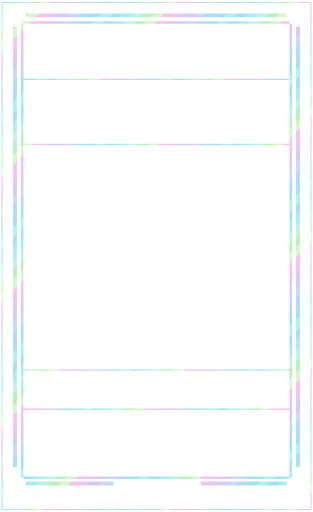
t = 0.00 s
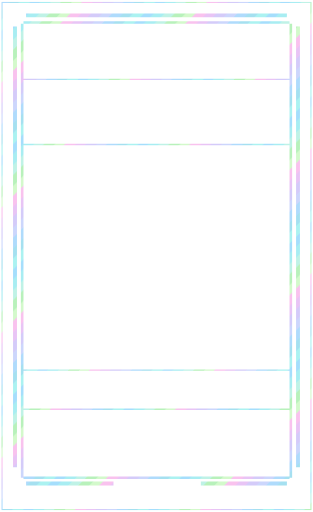
t = 3.00 s
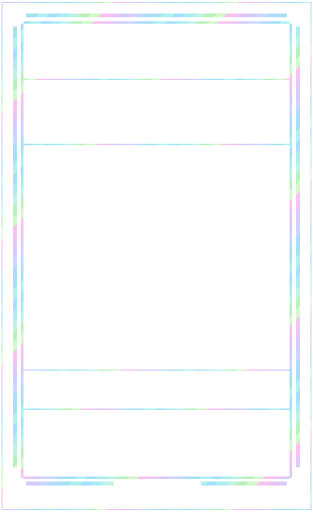
t = 6.00 s
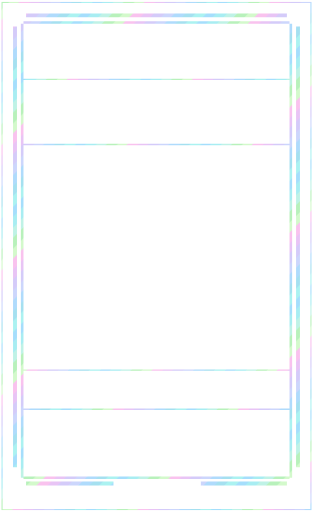
t = 9.00 s

The animated SVG that drew these frames (rendered in a browser with its animation timeline set to each time). Animation: 1 SMIL element (animateTransform=1); frames cover the first 9.00 s, repeats indefinitely.

<svg xmlns="http://www.w3.org/2000/svg" width="1440" height="2352" viewBox="0 0 240 392" shape-rendering="crispEdges"><title>gray foil trim</title><defs><clipPath id="art-clip"><rect x="18" y="112" width="204" height="170" fill="#fff"/></clipPath><clipPath id="body-clip"><path d="M18 18h204v348h-204zM18 112h204v170h-204z" fill-rule="evenodd" clip-rule="evenodd"/></clipPath><clipPath id="trim-clip"><rect x="20" y="10" width="200" height="3" fill="#fff"/><rect x="10" y="20" width="3" height="338" fill="#fff"/><rect x="227" y="20" width="3" height="338" fill="#fff"/><rect x="20" y="369" width="67" height="3" fill="#fff"/><rect x="154" y="369" width="66" height="3" fill="#fff"/><rect x="16" y="18" width="2" height="348" fill="#fff"/><rect x="222" y="18" width="2" height="348" fill="#fff"/><rect x="18" y="16" width="204" height="2" fill="#fff"/><rect x="18" y="365" width="204" height="2" fill="#fff"/><rect x="1" y="1" width="238" height="1" fill="#fff"/><rect x="1" y="390" width="238" height="1" fill="#fff"/><rect x="1" y="2" width="1" height="388" fill="#fff"/><rect x="238" y="2" width="1" height="388" fill="#fff"/><rect x="18" y="60" width="204" height="1" fill="#fff"/><rect x="18" y="110" width="204" height="1" fill="#fff"/><rect x="18" y="283" width="204" height="1" fill="#fff"/><rect x="18" y="313" width="204" height="1" fill="#fff"/></clipPath><clipPath id="outer-clip"><rect x="0" y="0" width="240" height="7" fill="#fff"/><rect x="0" y="7" width="7" height="385" fill="#fff"/><rect x="233" y="7" width="7" height="385" fill="#fff"/><rect x="7" y="385" width="226" height="7" fill="#fff"/></clipPath><pattern id="foil-palette" width="96" height="96" patternUnits="userSpaceOnUse"><polygon points="-96,0 -100,4 -104,8 -108,12 -112,16 -116,20 -120,24 -124,28 -128,32 -132,36 -136,40 -140,44 -144,48 -148,52 -152,56 -156,60 -160,64 -164,68 -168,72 -172,76 -176,80 -180,84 -184,88 -188,92 -192,96 -196,100 -188,100 -184,96 -180,92 -176,88 -172,84 -168,80 -164,76 -160,72 -156,68 -152,64 -148,60 -144,56 -140,52 -136,48 -132,44 -128,40 -124,36 -120,32 -116,28 -112,24 -108,20 -104,16 -100,12 -96,8 -92,4 -88,0" fill="#83d2fb"/><polygon points="-88,0 -92,4 -96,8 -100,12 -104,16 -108,20 -112,24 -116,28 -120,32 -124,36 -128,40 -132,44 -136,48 -140,52 -144,56 -148,60 -152,64 -156,68 -160,72 -164,76 -168,80 -172,84 -176,88 -180,92 -184,96 -188,100 -180,100 -176,96 -172,92 -168,88 -164,84 -160,80 -156,76 -152,72 -148,68 -144,64 -140,60 -136,56 -132,52 -128,48 -124,44 -120,40 -116,36 -112,32 -108,28 -104,24 -100,20 -96,16 -92,12 -88,8 -84,4 -80,0" fill="#87e7ee"/><polygon points="-80,0 -84,4 -88,8 -92,12 -96,16 -100,20 -104,24 -108,28 -112,32 -116,36 -120,40 -124,44 -128,48 -132,52 -136,56 -140,60 -144,64 -148,68 -152,72 -156,76 -160,80 -164,84 -168,88 -172,92 -176,96 -180,100 -172,100 -168,96 -164,92 -160,88 -156,84 -152,80 -148,76 -144,72 -140,68 -136,64 -132,60 -128,56 -124,52 -120,48 -116,44 -112,40 -108,36 -104,32 -100,28 -96,24 -92,20 -88,16 -84,12 -80,8 -76,4 -72,0" fill="#a7eedd"/><polygon points="-72,0 -76,4 -80,8 -84,12 -88,16 -92,20 -96,24 -100,28 -104,32 -108,36 -112,40 -116,44 -120,48 -124,52 -128,56 -132,60 -136,64 -140,68 -144,72 -148,76 -152,80 -156,84 -160,88 -164,92 -168,96 -172,100 -164,100 -160,96 -156,92 -152,88 -148,84 -144,80 -140,76 -136,72 -132,68 -128,64 -124,60 -120,56 -116,52 -112,48 -108,44 -104,40 -100,36 -96,32 -92,28 -88,24 -84,20 -80,16 -76,12 -72,8 -68,4 -64,0" fill="#9deca1"/><polygon points="-64,0 -68,4 -72,8 -76,12 -80,16 -84,20 -88,24 -92,28 -96,32 -100,36 -104,40 -108,44 -112,48 -116,52 -120,56 -124,60 -128,64 -132,68 -136,72 -140,76 -144,80 -148,84 -152,88 -156,92 -160,96 -164,100 -156,100 -152,96 -148,92 -144,88 -140,84 -136,80 -132,76 -128,72 -124,68 -120,64 -116,60 -112,56 -108,52 -104,48 -100,44 -96,40 -92,36 -88,32 -84,28 -80,24 -76,20 -72,16 -68,12 -64,8 -60,4 -56,0" fill="#c2f7b7"/><polygon points="-56,0 -60,4 -64,8 -68,12 -72,16 -76,20 -80,24 -84,28 -88,32 -92,36 -96,40 -100,44 -104,48 -108,52 -112,56 -116,60 -120,64 -124,68 -128,72 -132,76 -136,80 -140,84 -144,88 -148,92 -152,96 -156,100 -148,100 -144,96 -140,92 -136,88 -132,84 -128,80 -124,76 -120,72 -116,68 -112,64 -108,60 -104,56 -100,52 -96,48 -92,44 -88,40 -84,36 -80,32 -76,28 -72,24 -68,20 -64,16 -60,12 -56,8 -52,4 -48,0" fill="#f7abe8"/><polygon points="-48,0 -52,4 -56,8 -60,12 -64,16 -68,20 -72,24 -76,28 -80,32 -84,36 -88,40 -92,44 -96,48 -100,52 -104,56 -108,60 -112,64 -116,68 -120,72 -124,76 -128,80 -132,84 -136,88 -140,92 -144,96 -148,100 -140,100 -136,96 -132,92 -128,88 -124,84 -120,80 -116,76 -112,72 -108,68 -104,64 -100,60 -96,56 -92,52 -88,48 -84,44 -80,40 -76,36 -72,32 -68,28 -64,24 -60,20 -56,16 -52,12 -48,8 -44,4 -40,0" fill="#e0adf2"/><polygon points="-40,0 -44,4 -48,8 -52,12 -56,16 -60,20 -64,24 -68,28 -72,32 -76,36 -80,40 -84,44 -88,48 -92,52 -96,56 -100,60 -104,64 -108,68 -112,72 -116,76 -120,80 -124,84 -128,88 -132,92 -136,96 -140,100 -132,100 -128,96 -124,92 -120,88 -116,84 -112,80 -108,76 -104,72 -100,68 -96,64 -92,60 -88,56 -84,52 -80,48 -76,44 -72,40 -68,36 -64,32 -60,28 -56,24 -52,20 -48,16 -44,12 -40,8 -36,4 -32,0" fill="#c4b7f7"/><polygon points="-32,0 -36,4 -40,8 -44,12 -48,16 -52,20 -56,24 -60,28 -64,32 -68,36 -72,40 -76,44 -80,48 -84,52 -88,56 -92,60 -96,64 -100,68 -104,72 -108,76 -112,80 -116,84 -120,88 -124,92 -128,96 -132,100 -124,100 -120,96 -116,92 -112,88 -108,84 -104,80 -100,76 -96,72 -92,68 -88,64 -84,60 -80,56 -76,52 -72,48 -68,44 -64,40 -60,36 -56,32 -52,28 -48,24 -44,20 -40,16 -36,12 -32,8 -28,4 -24,0" fill="#b9c7fb"/><polygon points="-24,0 -28,4 -32,8 -36,12 -40,16 -44,20 -48,24 -52,28 -56,32 -60,36 -64,40 -68,44 -72,48 -76,52 -80,56 -84,60 -88,64 -92,68 -96,72 -100,76 -104,80 -108,84 -112,88 -116,92 -120,96 -124,100 -116,100 -112,96 -108,92 -104,88 -100,84 -96,80 -92,76 -88,72 -84,68 -80,64 -76,60 -72,56 -68,52 -64,48 -60,44 -56,40 -52,36 -48,32 -44,28 -40,24 -36,20 -32,16 -28,12 -24,8 -20,4 -16,0" fill="#90cefb"/><polygon points="-16,0 -20,4 -24,8 -28,12 -32,16 -36,20 -40,24 -44,28 -48,32 -52,36 -56,40 -60,44 -64,48 -68,52 -72,56 -76,60 -80,64 -84,68 -88,72 -92,76 -96,80 -100,84 -104,88 -108,92 -112,96 -116,100 -108,100 -104,96 -100,92 -96,88 -92,84 -88,80 -84,76 -80,72 -76,68 -72,64 -68,60 -64,56 -60,52 -56,48 -52,44 -48,40 -44,36 -40,32 -36,28 -32,24 -28,20 -24,16 -20,12 -16,8 -12,4 -8,0" fill="#83d5ea"/><polygon points="-8,0 -12,4 -16,8 -20,12 -24,16 -28,20 -32,24 -36,28 -40,32 -44,36 -48,40 -52,44 -56,48 -60,52 -64,56 -68,60 -72,64 -76,68 -80,72 -84,76 -88,80 -92,84 -96,88 -100,92 -104,96 -108,100 -100,100 -96,96 -92,92 -88,88 -84,84 -80,80 -76,76 -72,72 -68,68 -64,64 -60,60 -56,56 -52,52 -48,48 -44,44 -40,40 -36,36 -32,32 -28,28 -24,24 -20,20 -16,16 -12,12 -8,8 -4,4 0,0" fill="#8beeec"/><polygon points="0,0 -4,4 -8,8 -12,12 -16,16 -20,20 -24,24 -28,28 -32,32 -36,36 -40,40 -44,44 -48,48 -52,52 -56,56 -60,60 -64,64 -68,68 -72,72 -76,76 -80,80 -84,84 -88,88 -92,92 -96,96 -100,100 -92,100 -88,96 -84,92 -80,88 -76,84 -72,80 -68,76 -64,72 -60,68 -56,64 -52,60 -48,56 -44,52 -40,48 -36,44 -32,40 -28,36 -24,32 -20,28 -16,24 -12,20 -8,16 -4,12 0,8 4,4 8,0" fill="#83d2fb"/><polygon points="8,0 4,4 0,8 -4,12 -8,16 -12,20 -16,24 -20,28 -24,32 -28,36 -32,40 -36,44 -40,48 -44,52 -48,56 -52,60 -56,64 -60,68 -64,72 -68,76 -72,80 -76,84 -80,88 -84,92 -88,96 -92,100 -84,100 -80,96 -76,92 -72,88 -68,84 -64,80 -60,76 -56,72 -52,68 -48,64 -44,60 -40,56 -36,52 -32,48 -28,44 -24,40 -20,36 -16,32 -12,28 -8,24 -4,20 0,16 4,12 8,8 12,4 16,0" fill="#87e7ee"/><polygon points="16,0 12,4 8,8 4,12 0,16 -4,20 -8,24 -12,28 -16,32 -20,36 -24,40 -28,44 -32,48 -36,52 -40,56 -44,60 -48,64 -52,68 -56,72 -60,76 -64,80 -68,84 -72,88 -76,92 -80,96 -84,100 -76,100 -72,96 -68,92 -64,88 -60,84 -56,80 -52,76 -48,72 -44,68 -40,64 -36,60 -32,56 -28,52 -24,48 -20,44 -16,40 -12,36 -8,32 -4,28 0,24 4,20 8,16 12,12 16,8 20,4 24,0" fill="#a7eedd"/><polygon points="24,0 20,4 16,8 12,12 8,16 4,20 0,24 -4,28 -8,32 -12,36 -16,40 -20,44 -24,48 -28,52 -32,56 -36,60 -40,64 -44,68 -48,72 -52,76 -56,80 -60,84 -64,88 -68,92 -72,96 -76,100 -68,100 -64,96 -60,92 -56,88 -52,84 -48,80 -44,76 -40,72 -36,68 -32,64 -28,60 -24,56 -20,52 -16,48 -12,44 -8,40 -4,36 0,32 4,28 8,24 12,20 16,16 20,12 24,8 28,4 32,0" fill="#9deca1"/><polygon points="32,0 28,4 24,8 20,12 16,16 12,20 8,24 4,28 0,32 -4,36 -8,40 -12,44 -16,48 -20,52 -24,56 -28,60 -32,64 -36,68 -40,72 -44,76 -48,80 -52,84 -56,88 -60,92 -64,96 -68,100 -60,100 -56,96 -52,92 -48,88 -44,84 -40,80 -36,76 -32,72 -28,68 -24,64 -20,60 -16,56 -12,52 -8,48 -4,44 0,40 4,36 8,32 12,28 16,24 20,20 24,16 28,12 32,8 36,4 40,0" fill="#c2f7b7"/><polygon points="40,0 36,4 32,8 28,12 24,16 20,20 16,24 12,28 8,32 4,36 0,40 -4,44 -8,48 -12,52 -16,56 -20,60 -24,64 -28,68 -32,72 -36,76 -40,80 -44,84 -48,88 -52,92 -56,96 -60,100 -52,100 -48,96 -44,92 -40,88 -36,84 -32,80 -28,76 -24,72 -20,68 -16,64 -12,60 -8,56 -4,52 0,48 4,44 8,40 12,36 16,32 20,28 24,24 28,20 32,16 36,12 40,8 44,4 48,0" fill="#f7abe8"/><polygon points="48,0 44,4 40,8 36,12 32,16 28,20 24,24 20,28 16,32 12,36 8,40 4,44 0,48 -4,52 -8,56 -12,60 -16,64 -20,68 -24,72 -28,76 -32,80 -36,84 -40,88 -44,92 -48,96 -52,100 -44,100 -40,96 -36,92 -32,88 -28,84 -24,80 -20,76 -16,72 -12,68 -8,64 -4,60 0,56 4,52 8,48 12,44 16,40 20,36 24,32 28,28 32,24 36,20 40,16 44,12 48,8 52,4 56,0" fill="#e0adf2"/><polygon points="56,0 52,4 48,8 44,12 40,16 36,20 32,24 28,28 24,32 20,36 16,40 12,44 8,48 4,52 0,56 -4,60 -8,64 -12,68 -16,72 -20,76 -24,80 -28,84 -32,88 -36,92 -40,96 -44,100 -36,100 -32,96 -28,92 -24,88 -20,84 -16,80 -12,76 -8,72 -4,68 0,64 4,60 8,56 12,52 16,48 20,44 24,40 28,36 32,32 36,28 40,24 44,20 48,16 52,12 56,8 60,4 64,0" fill="#c4b7f7"/><polygon points="64,0 60,4 56,8 52,12 48,16 44,20 40,24 36,28 32,32 28,36 24,40 20,44 16,48 12,52 8,56 4,60 0,64 -4,68 -8,72 -12,76 -16,80 -20,84 -24,88 -28,92 -32,96 -36,100 -28,100 -24,96 -20,92 -16,88 -12,84 -8,80 -4,76 0,72 4,68 8,64 12,60 16,56 20,52 24,48 28,44 32,40 36,36 40,32 44,28 48,24 52,20 56,16 60,12 64,8 68,4 72,0" fill="#b9c7fb"/><polygon points="72,0 68,4 64,8 60,12 56,16 52,20 48,24 44,28 40,32 36,36 32,40 28,44 24,48 20,52 16,56 12,60 8,64 4,68 0,72 -4,76 -8,80 -12,84 -16,88 -20,92 -24,96 -28,100 -20,100 -16,96 -12,92 -8,88 -4,84 0,80 4,76 8,72 12,68 16,64 20,60 24,56 28,52 32,48 36,44 40,40 44,36 48,32 52,28 56,24 60,20 64,16 68,12 72,8 76,4 80,0" fill="#90cefb"/><polygon points="80,0 76,4 72,8 68,12 64,16 60,20 56,24 52,28 48,32 44,36 40,40 36,44 32,48 28,52 24,56 20,60 16,64 12,68 8,72 4,76 0,80 -4,84 -8,88 -12,92 -16,96 -20,100 -12,100 -8,96 -4,92 0,88 4,84 8,80 12,76 16,72 20,68 24,64 28,60 32,56 36,52 40,48 44,44 48,40 52,36 56,32 60,28 64,24 68,20 72,16 76,12 80,8 84,4 88,0" fill="#83d5ea"/><polygon points="88,0 84,4 80,8 76,12 72,16 68,20 64,24 60,28 56,32 52,36 48,40 44,44 40,48 36,52 32,56 28,60 24,64 20,68 16,72 12,76 8,80 4,84 0,88 -4,92 -8,96 -12,100 -4,100 0,96 4,92 8,88 12,84 16,80 20,76 24,72 28,68 32,64 36,60 40,56 44,52 48,48 52,44 56,40 60,36 64,32 68,28 72,24 76,20 80,16 84,12 88,8 92,4 96,0" fill="#8beeec"/><polygon points="96,0 92,4 88,8 84,12 80,16 76,20 72,24 68,28 64,32 60,36 56,40 52,44 48,48 44,52 40,56 36,60 32,64 28,68 24,72 20,76 16,80 12,84 8,88 4,92 0,96 -4,100 4,100 8,96 12,92 16,88 20,84 24,80 28,76 32,72 36,68 40,64 44,60 48,56 52,52 56,48 60,44 64,40 68,36 72,32 76,28 80,24 84,20 88,16 92,12 96,8 100,4 104,0" fill="#83d2fb"/><polygon points="104,0 100,4 96,8 92,12 88,16 84,20 80,24 76,28 72,32 68,36 64,40 60,44 56,48 52,52 48,56 44,60 40,64 36,68 32,72 28,76 24,80 20,84 16,88 12,92 8,96 4,100 12,100 16,96 20,92 24,88 28,84 32,80 36,76 40,72 44,68 48,64 52,60 56,56 60,52 64,48 68,44 72,40 76,36 80,32 84,28 88,24 92,20 96,16 100,12 104,8 108,4 112,0" fill="#87e7ee"/><polygon points="112,0 108,4 104,8 100,12 96,16 92,20 88,24 84,28 80,32 76,36 72,40 68,44 64,48 60,52 56,56 52,60 48,64 44,68 40,72 36,76 32,80 28,84 24,88 20,92 16,96 12,100 20,100 24,96 28,92 32,88 36,84 40,80 44,76 48,72 52,68 56,64 60,60 64,56 68,52 72,48 76,44 80,40 84,36 88,32 92,28 96,24 100,20 104,16 108,12 112,8 116,4 120,0" fill="#a7eedd"/><polygon points="120,0 116,4 112,8 108,12 104,16 100,20 96,24 92,28 88,32 84,36 80,40 76,44 72,48 68,52 64,56 60,60 56,64 52,68 48,72 44,76 40,80 36,84 32,88 28,92 24,96 20,100 28,100 32,96 36,92 40,88 44,84 48,80 52,76 56,72 60,68 64,64 68,60 72,56 76,52 80,48 84,44 88,40 92,36 96,32 100,28 104,24 108,20 112,16 116,12 120,8 124,4 128,0" fill="#9deca1"/><polygon points="128,0 124,4 120,8 116,12 112,16 108,20 104,24 100,28 96,32 92,36 88,40 84,44 80,48 76,52 72,56 68,60 64,64 60,68 56,72 52,76 48,80 44,84 40,88 36,92 32,96 28,100 36,100 40,96 44,92 48,88 52,84 56,80 60,76 64,72 68,68 72,64 76,60 80,56 84,52 88,48 92,44 96,40 100,36 104,32 108,28 112,24 116,20 120,16 124,12 128,8 132,4 136,0" fill="#c2f7b7"/><polygon points="136,0 132,4 128,8 124,12 120,16 116,20 112,24 108,28 104,32 100,36 96,40 92,44 88,48 84,52 80,56 76,60 72,64 68,68 64,72 60,76 56,80 52,84 48,88 44,92 40,96 36,100 44,100 48,96 52,92 56,88 60,84 64,80 68,76 72,72 76,68 80,64 84,60 88,56 92,52 96,48 100,44 104,40 108,36 112,32 116,28 120,24 124,20 128,16 132,12 136,8 140,4 144,0" fill="#f7abe8"/><polygon points="144,0 140,4 136,8 132,12 128,16 124,20 120,24 116,28 112,32 108,36 104,40 100,44 96,48 92,52 88,56 84,60 80,64 76,68 72,72 68,76 64,80 60,84 56,88 52,92 48,96 44,100 52,100 56,96 60,92 64,88 68,84 72,80 76,76 80,72 84,68 88,64 92,60 96,56 100,52 104,48 108,44 112,40 116,36 120,32 124,28 128,24 132,20 136,16 140,12 144,8 148,4 152,0" fill="#e0adf2"/><polygon points="152,0 148,4 144,8 140,12 136,16 132,20 128,24 124,28 120,32 116,36 112,40 108,44 104,48 100,52 96,56 92,60 88,64 84,68 80,72 76,76 72,80 68,84 64,88 60,92 56,96 52,100 60,100 64,96 68,92 72,88 76,84 80,80 84,76 88,72 92,68 96,64 100,60 104,56 108,52 112,48 116,44 120,40 124,36 128,32 132,28 136,24 140,20 144,16 148,12 152,8 156,4 160,0" fill="#c4b7f7"/><polygon points="160,0 156,4 152,8 148,12 144,16 140,20 136,24 132,28 128,32 124,36 120,40 116,44 112,48 108,52 104,56 100,60 96,64 92,68 88,72 84,76 80,80 76,84 72,88 68,92 64,96 60,100 68,100 72,96 76,92 80,88 84,84 88,80 92,76 96,72 100,68 104,64 108,60 112,56 116,52 120,48 124,44 128,40 132,36 136,32 140,28 144,24 148,20 152,16 156,12 160,8 164,4 168,0" fill="#b9c7fb"/><polygon points="168,0 164,4 160,8 156,12 152,16 148,20 144,24 140,28 136,32 132,36 128,40 124,44 120,48 116,52 112,56 108,60 104,64 100,68 96,72 92,76 88,80 84,84 80,88 76,92 72,96 68,100 76,100 80,96 84,92 88,88 92,84 96,80 100,76 104,72 108,68 112,64 116,60 120,56 124,52 128,48 132,44 136,40 140,36 144,32 148,28 152,24 156,20 160,16 164,12 168,8 172,4 176,0" fill="#90cefb"/><polygon points="176,0 172,4 168,8 164,12 160,16 156,20 152,24 148,28 144,32 140,36 136,40 132,44 128,48 124,52 120,56 116,60 112,64 108,68 104,72 100,76 96,80 92,84 88,88 84,92 80,96 76,100 84,100 88,96 92,92 96,88 100,84 104,80 108,76 112,72 116,68 120,64 124,60 128,56 132,52 136,48 140,44 144,40 148,36 152,32 156,28 160,24 164,20 168,16 172,12 176,8 180,4 184,0" fill="#83d5ea"/><polygon points="184,0 180,4 176,8 172,12 168,16 164,20 160,24 156,28 152,32 148,36 144,40 140,44 136,48 132,52 128,56 124,60 120,64 116,68 112,72 108,76 104,80 100,84 96,88 92,92 88,96 84,100 92,100 96,96 100,92 104,88 108,84 112,80 116,76 120,72 124,68 128,64 132,60 136,56 140,52 144,48 148,44 152,40 156,36 160,32 164,28 168,24 172,20 176,16 180,12 184,8 188,4 192,0" fill="#8beeec"/><polygon points="192,0 188,4 184,8 180,12 176,16 172,20 168,24 164,28 160,32 156,36 152,40 148,44 144,48 140,52 136,56 132,60 128,64 124,68 120,72 116,76 112,80 108,84 104,88 100,92 96,96 92,100 100,100 104,96 108,92 112,88 116,84 120,80 124,76 128,72 132,68 136,64 140,60 144,56 148,52 152,48 156,44 160,40 164,36 168,32 172,28 176,24 180,20 184,16 188,12 192,8 196,4 200,0" fill="#83d2fb"/></pattern></defs><g clip-path="url(#trim-clip)" opacity="0.72"><g data-foil-shift="1"><animateTransform attributeName="transform" type="translate" values="0 0;96 0" dur="12s" repeatCount="indefinite"/><rect x="-240" y="-240" width="720" height="872" fill="url(#foil-palette)"/></g></g></svg>
